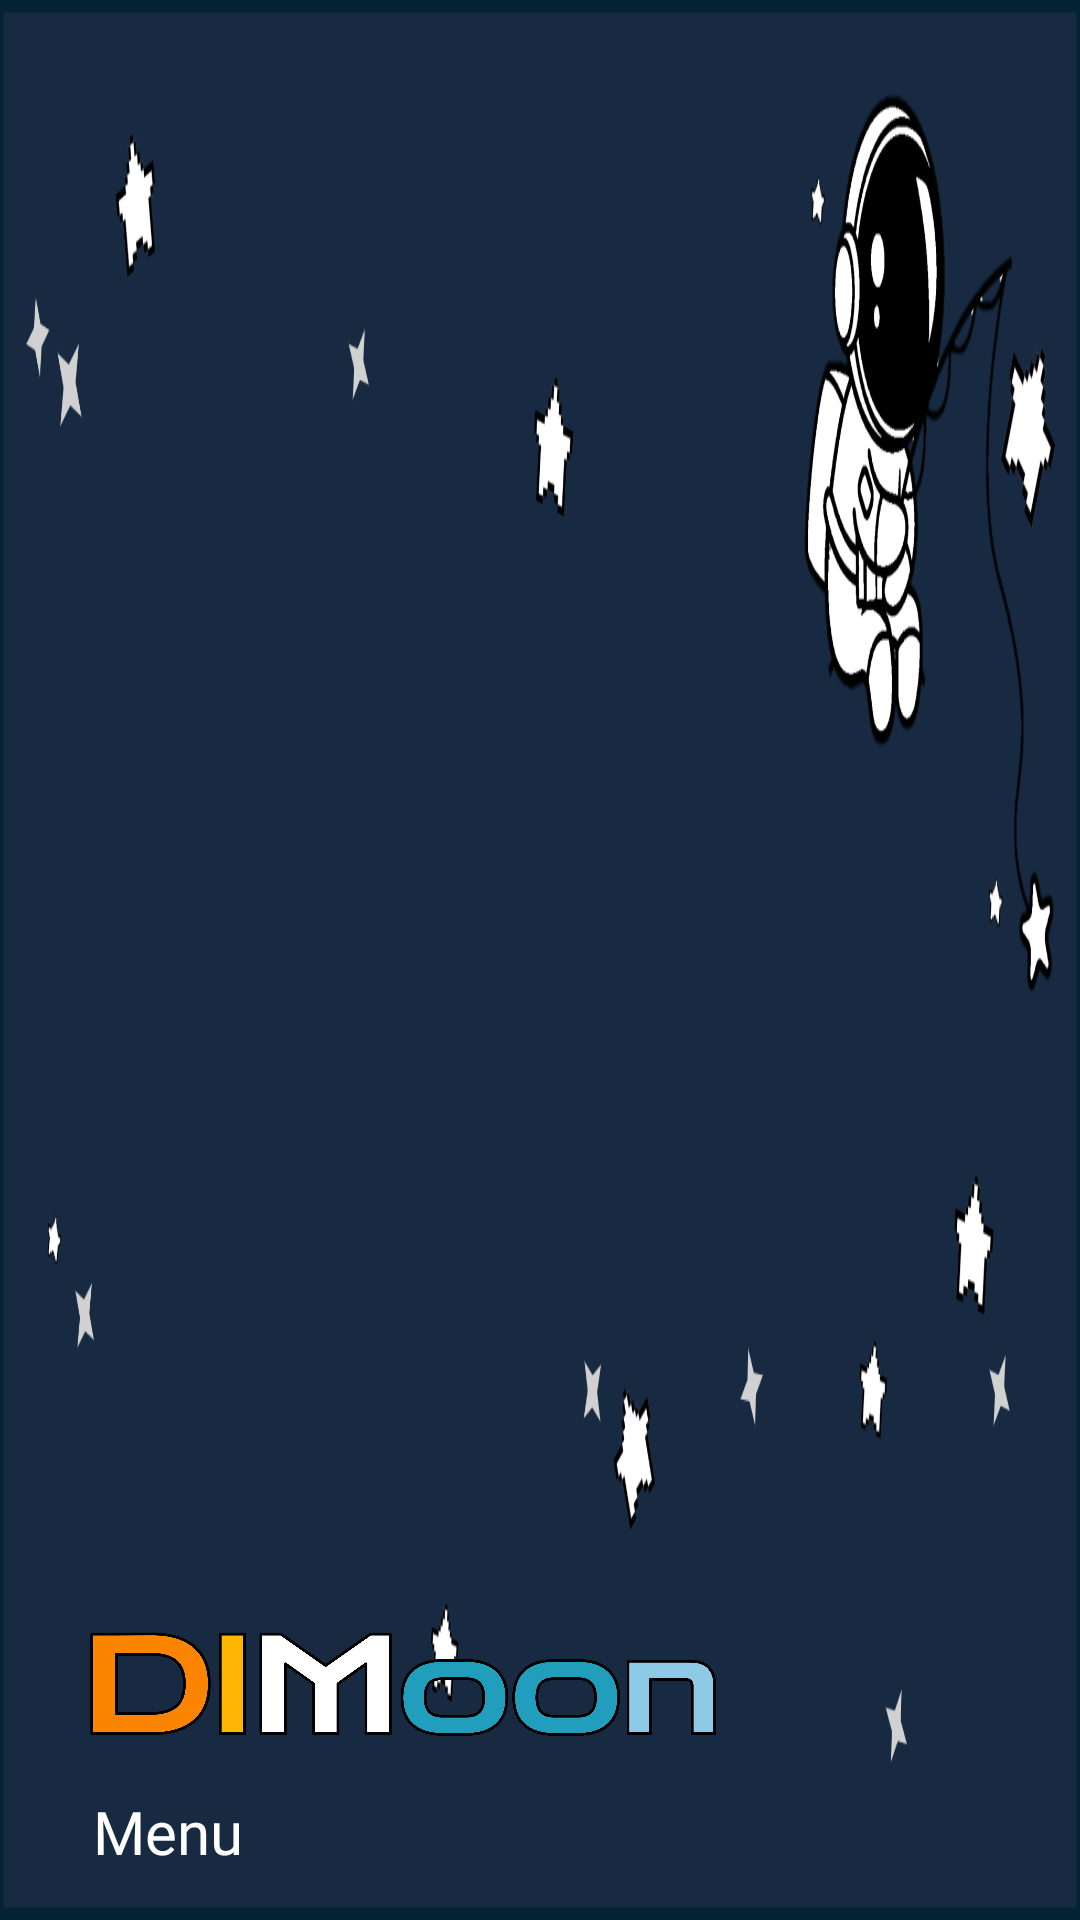

Android layout source for this screen:
<!-- AndroidManifest.xml: application theme Theme.DIMoon -->
<!-- res/layout/nav_header_main.xml -->
<?xml version="1.0" encoding="utf-8"?>
<LinearLayout
    xmlns:android="http://schemas.android.com/apk/res/android"
    android:id="@+id/nav_header"
    android:layout_width="match_parent"
    android:layout_height="150dp"
    android:background="@drawable/fondomenu"
    android:clickable="true"
    android:focusable="true"
    android:foreground="?attr/selectableItemBackgroundBorderless"
    android:gravity="bottom"
    android:orientation="vertical"
    android:padding="16dp"
    android:theme="@style/ThemeOverlay.AppCompat.Dark">

    <ImageView
        android:id="@+id/nav_header_imageView"
        android:layout_width="240dp"
        android:layout_height="58dp"
        android:src="@drawable/logodark" />

    <TextView
        android:id="@+id/nav_header_textView"
        android:layout_width="match_parent"
        android:layout_height="wrap_content"
        android:fontFamily="@font/poppins"
        android:paddingLeft="16dp"
        android:paddingTop="5dp"
        android:paddingStart="15dp"
        android:text="Menu"
        android:textSize="20dp"
        android:textAppearance="@style/TextAppearance.AppCompat.Body1" />



</LinearLayout>
<!-- resources referenced by this layout -->
<resources>
  <!-- drawable fondomenu: png bitmap (drawable, 116431 bytes) -->
  <!-- drawable logodark: png bitmap (drawable, 75489 bytes) -->
  <style name="Theme.DIMoon" parent="Base.Theme.DIMoon" />
  <style name="Base.Theme.DIMoon" parent="Theme.AppCompat.Light.DarkActionBar">
  
          
          
  
          <item name="windowActionBar">false</item>
          <item name="windowNoTitle">true</item>
  
      </style>
</resources>
